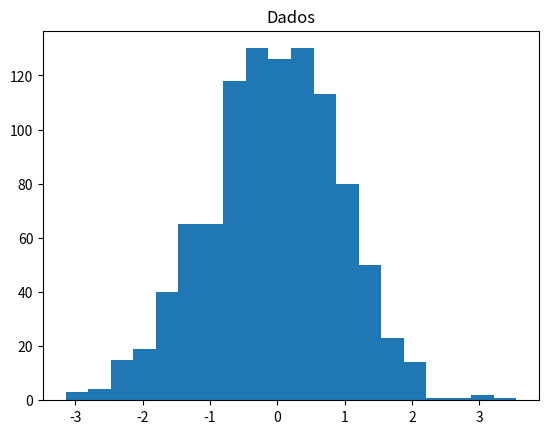
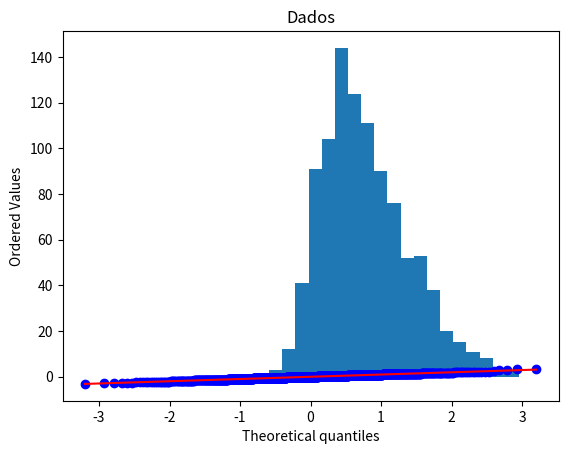
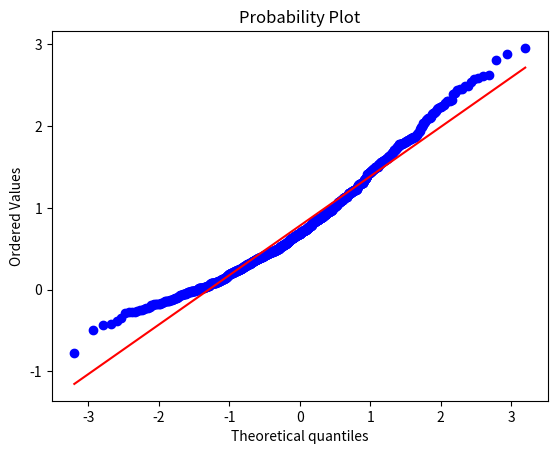

Recreate these plots in Python, in order.
from scipy import stats
from scipy.stats import norm, skewnorm
import matplotlib.pyplot as plt

dados = norm.rvs(size = 1000)
dados

plt.hist(dados, bins = 20)
plt.title('Dados')

fig, ax = plt.subplots()
stats.probplot(dados, fit=True,   plot=ax)
plt.show()

stats.shapiro(dados)

dados2 = skewnorm.rvs(4, size=1000)

plt.hist(dados2, bins = 20)
plt.title('Dados')

fig, ax = plt.subplots()
stats.probplot(dados2, fit=True,   plot=ax)
plt.show()

stats.shapiro(dados2)